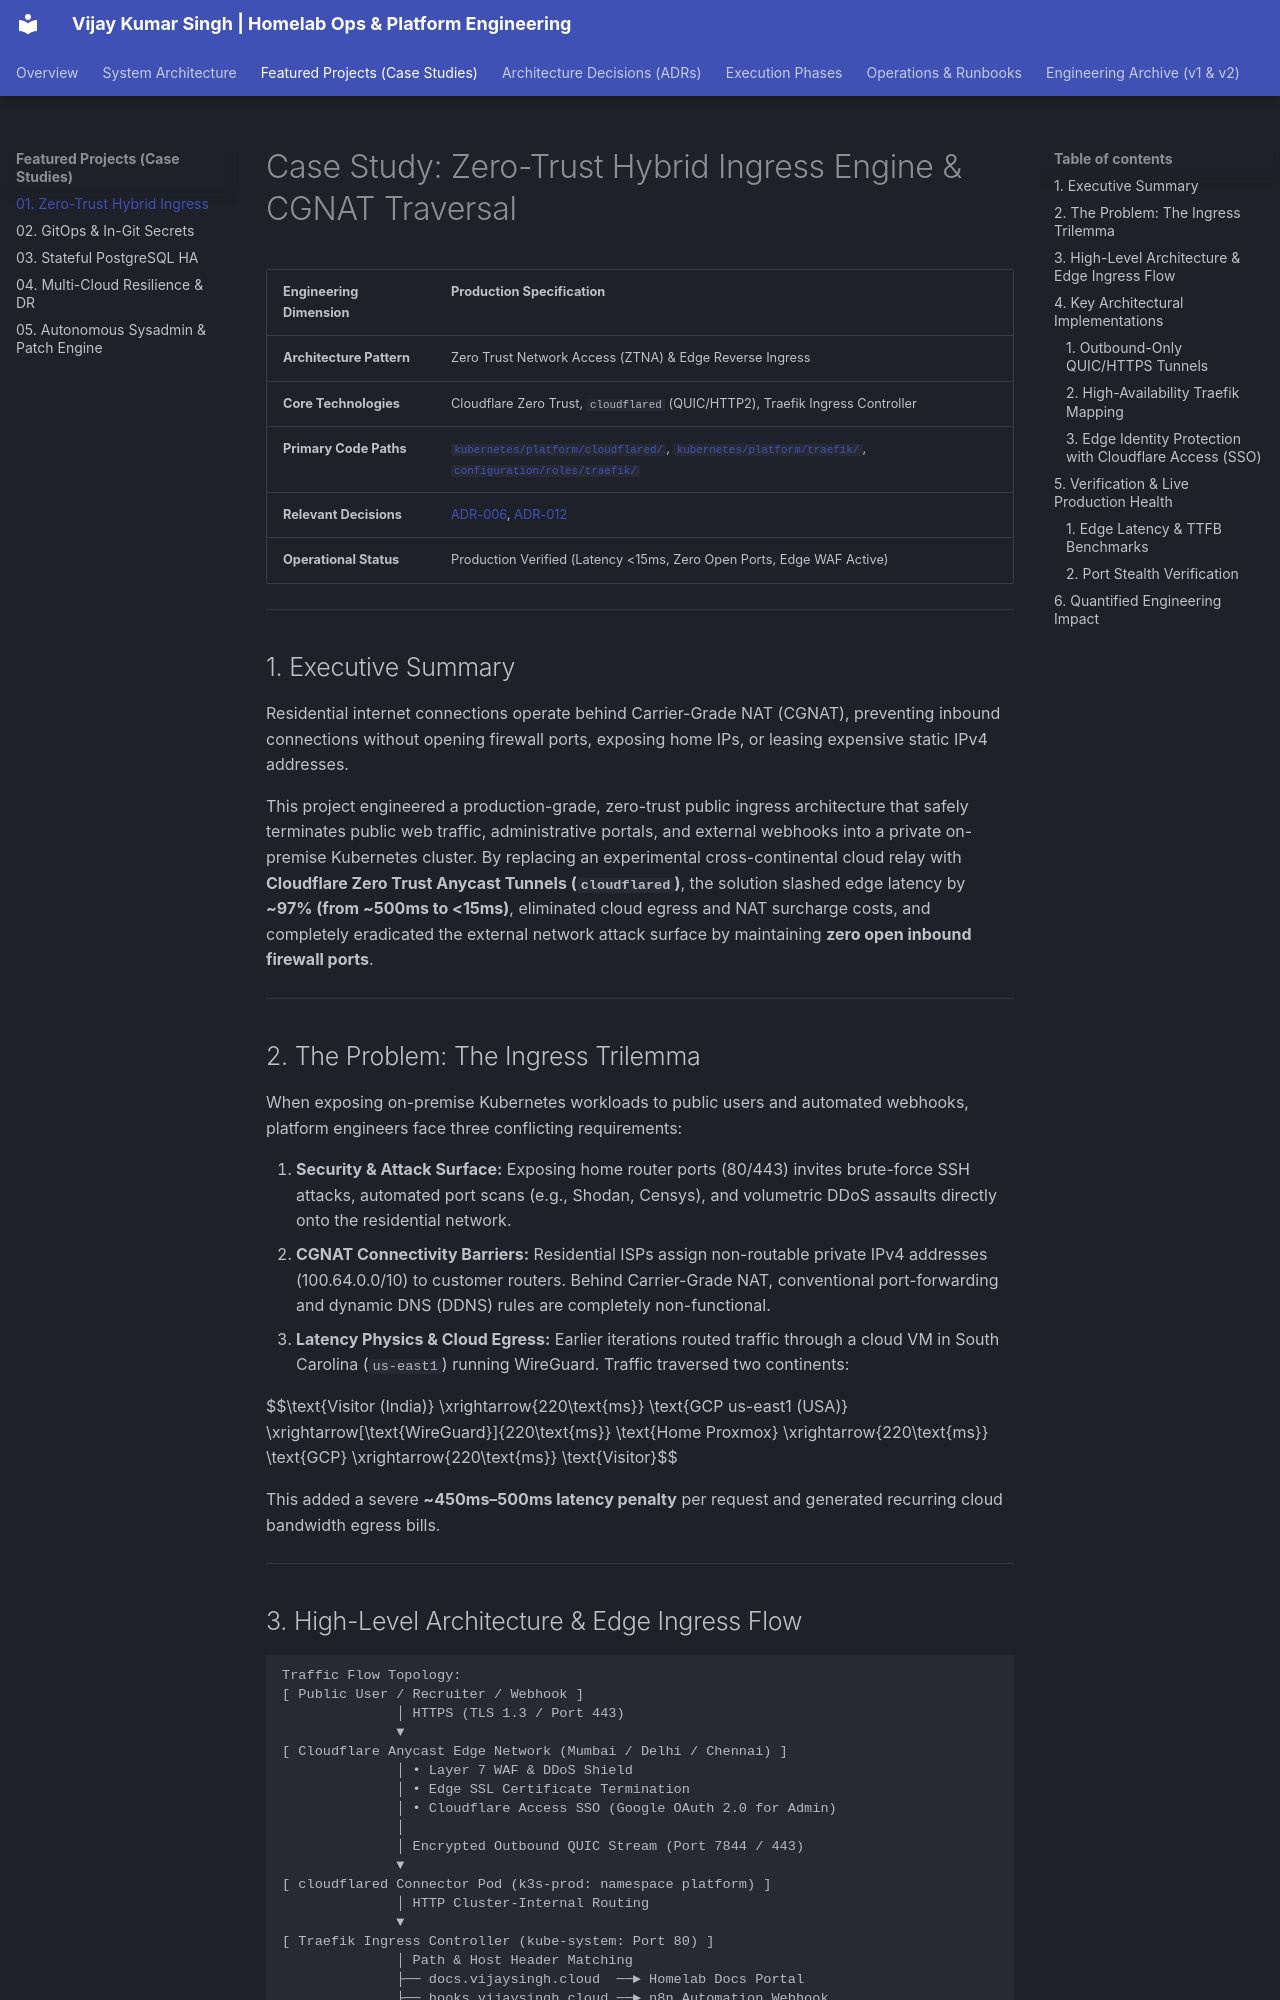

repository: vsingh55/homelab-ops · page: projects/01-zero-trust-ingress/index.html · generator: mkdocs

# Case Study: Zero-Trust Hybrid Ingress Engine & CGNAT Traversal

| Engineering Dimension | Production Specification |
| :--- | :--- |
| **Architecture Pattern** | Zero Trust Network Access (ZTNA) & Edge Reverse Ingress |
| **Core Technologies** | Cloudflare Zero Trust, `cloudflared` (QUIC/HTTP2), Traefik Ingress Controller |
| **Primary Code Paths** | [`kubernetes/platform/cloudflared/`](https://github.com/vsingh55/homelab-ops/tree/main/kubernetes/platform/cloudflared), [`kubernetes/platform/traefik/`](https://github.com/vsingh55/homelab-ops/tree/main/kubernetes/platform/traefik), [`configuration/roles/traefik/`](https://github.com/vsingh55/homelab-ops/tree/main/configuration/roles/traefik) |
| **Relevant Decisions** | [ADR-006](../adr/README.md#adr-006), [ADR-012](../adr/README.md#adr-012) |
| **Operational Status** | Production Verified (Latency <15ms, Zero Open Ports, Edge WAF Active) |

---

## 1. Executive Summary

Residential internet connections operate behind Carrier-Grade NAT (CGNAT), preventing inbound connections without opening firewall ports, exposing home IPs, or leasing expensive static IPv4 addresses. 

This project engineered a production-grade, zero-trust public ingress architecture that safely terminates public web traffic, administrative portals, and external webhooks into a private on-premise Kubernetes cluster. By replacing an experimental cross-continental cloud relay with **Cloudflare Zero Trust Anycast Tunnels (`cloudflared`)**, the solution slashed edge latency by **~97% (from ~500ms to <15ms)**, eliminated cloud egress and NAT surcharge costs, and completely eradicated the external network attack surface by maintaining **zero open inbound firewall ports**.

---

## 2. The Problem: The Ingress Trilemma

When exposing on-premise Kubernetes workloads to public users and automated webhooks, platform engineers face three conflicting requirements:

1. **Security & Attack Surface:** Exposing home router ports (80/443) invites brute-force SSH attacks, automated port scans (e.g., Shodan, Censys), and volumetric DDoS assaults directly onto the residential network.
2. **CGNAT Connectivity Barriers:** Residential ISPs assign non-routable private IPv4 addresses (100.64.0.0/10) to customer routers. Behind Carrier-Grade NAT, conventional port-forwarding and dynamic DNS (DDNS) rules are completely non-functional.
3. **Latency Physics & Cloud Egress:** Earlier iterations routed traffic through a cloud VM in South Carolina (`us-east1`) running WireGuard. Traffic traversed two continents:

$$\text{Visitor (India)} \xrightarrow{220\text{ms}} \text{GCP us-east1 (USA)} \xrightarrow[\text{WireGuard}]{220\text{ms}} \text{Home Proxmox} \xrightarrow{220\text{ms}} \text{GCP} \xrightarrow{220\text{ms}} \text{Visitor}$$

This added a severe **~450ms–500ms latency penalty** per request and generated recurring cloud bandwidth egress bills.

---
